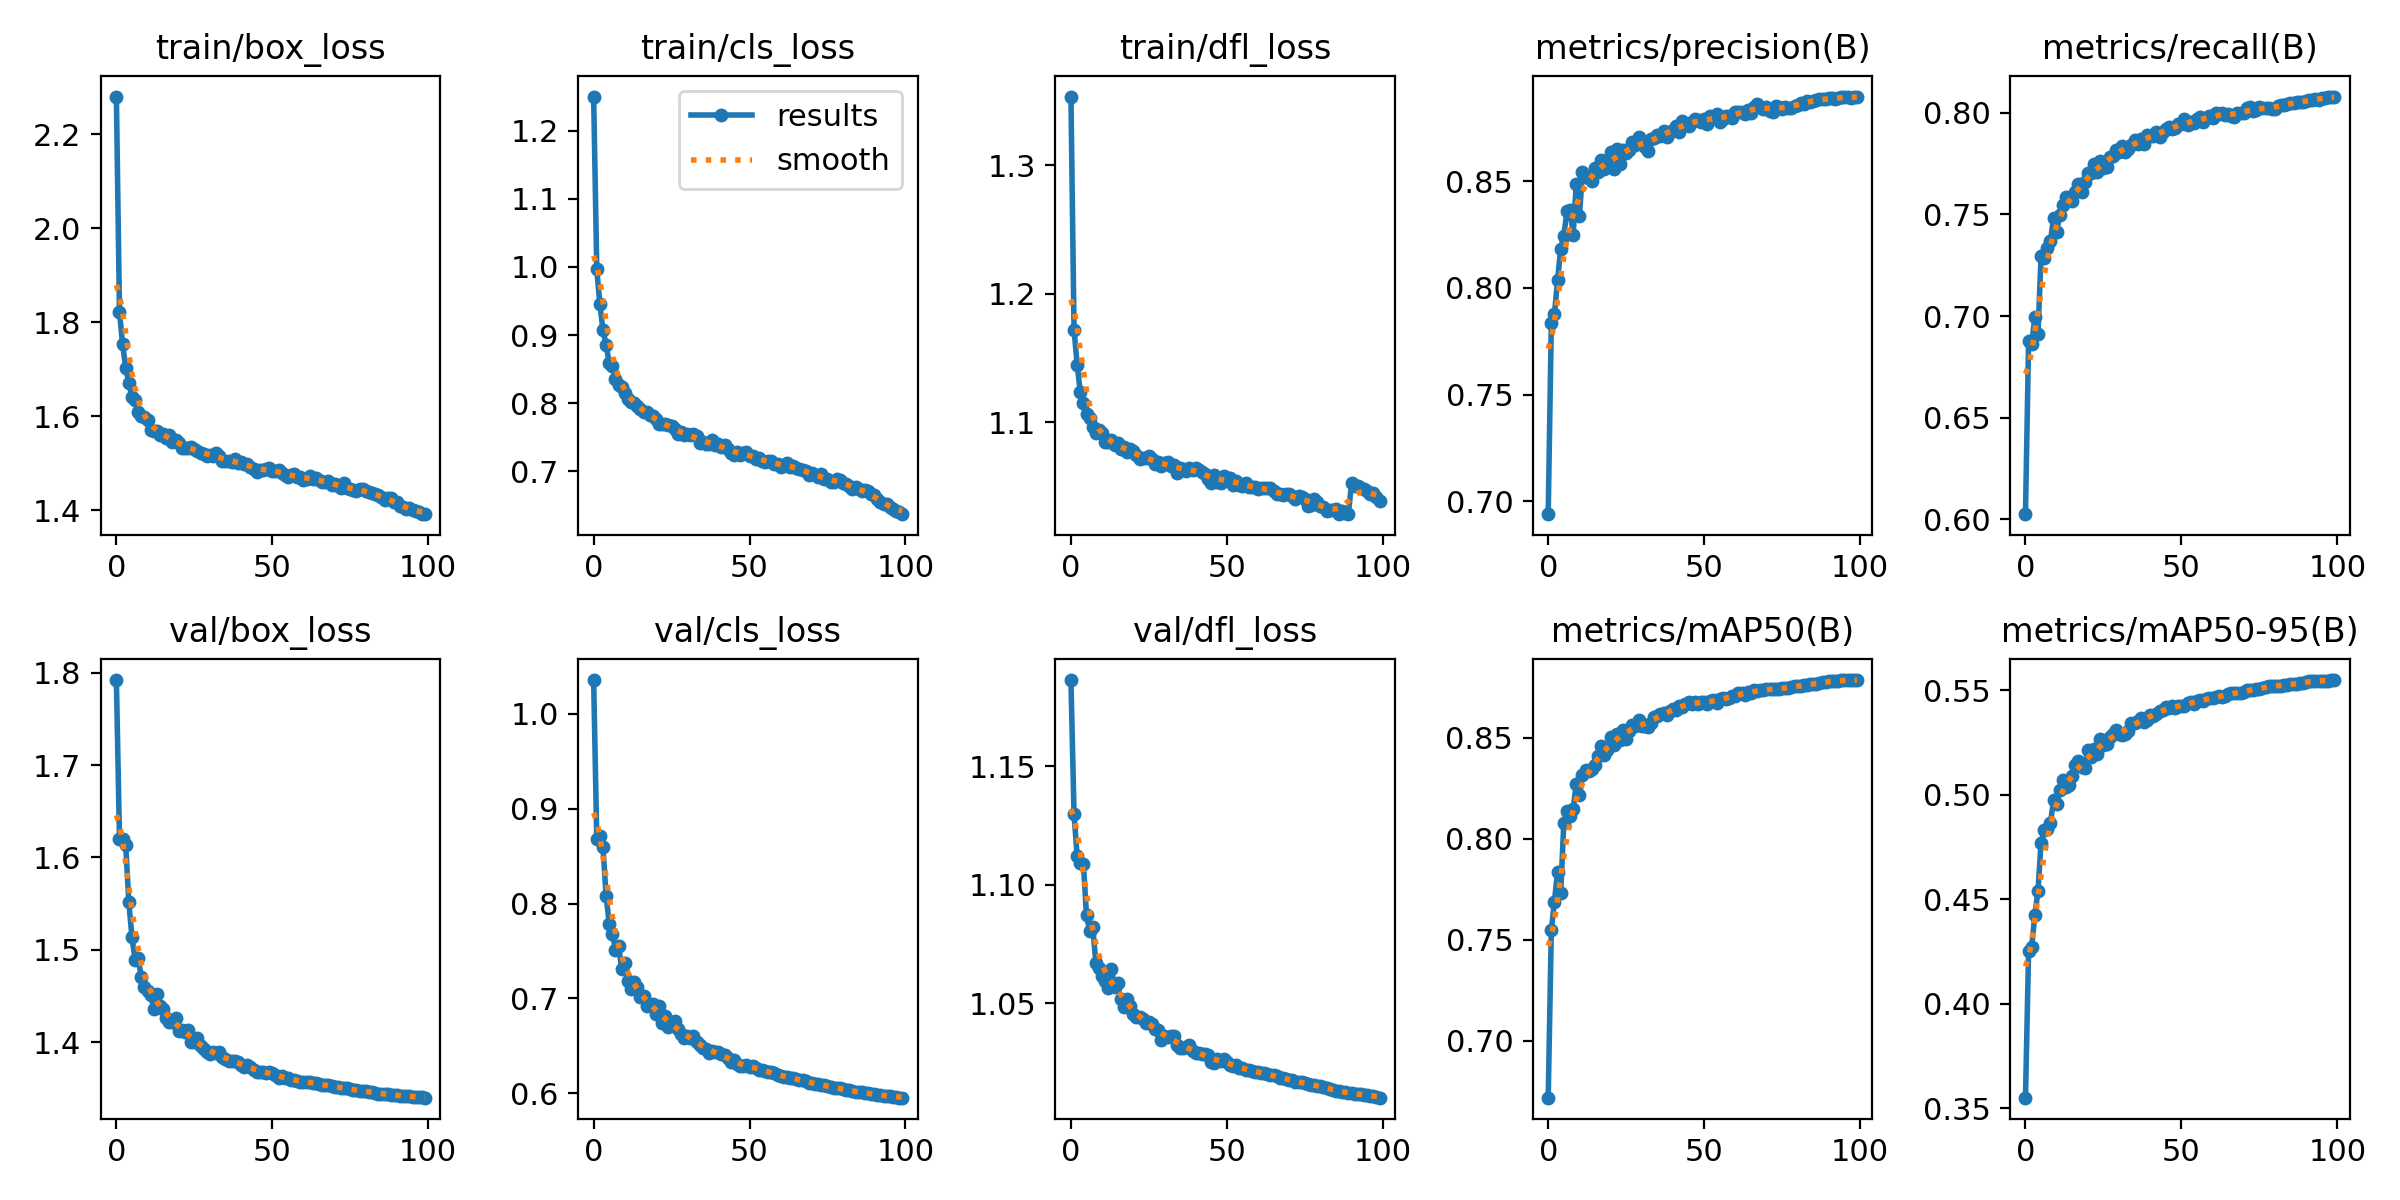

Source data for this figure (header and first rows):
epoch, train/box_loss, train/cls_loss, train/dfl_loss, metrics/precision(B), metrics/recall(B), metrics/mAP50(B), metrics/mAP50-95(B), val/box_loss, val/cls_loss, val/dfl_loss, lr/pg0, lr/pg1, lr/pg2
0, 2.28, 1.25, 1.353, 0.6939, 0.6026, 0.6719, 0.355, 1.792, 1.036, 1.187, 0.07001, 0.003332, 0.003332
1, 1.821, 0.9964, 1.172, 0.7837, 0.6877, 0.7548, 0.4254, 1.62, 0.8678, 1.13, 0.03995, 0.006599, 0.006599
2, 1.753, 0.9451, 1.145, 0.7877, 0.6862, 0.7689, 0.4272, 1.62, 0.8708, 1.112, 0.009817, 0.0098, 0.0098
3, 1.702, 0.9072, 1.123, 0.8035, 0.6997, 0.7837, 0.4426, 1.613, 0.8591, 1.109, 0.009703, 0.009703, 0.009703
4, 1.671, 0.8858, 1.115, 0.8184, 0.6914, 0.773, 0.4537, 1.551, 0.8078, 1.109, 0.009703, 0.009703, 0.009703
5, 1.64, 0.859, 1.106, 0.8244, 0.7293, 0.8078, 0.4771, 1.513, 0.7789, 1.087, 0.009604, 0.009604, 0.009604
6, 1.634, 0.8544, 1.103, 0.8358, 0.7284, 0.8136, 0.4832, 1.489, 0.7682, 1.081, 0.009505, 0.009505, 0.009505
7, 1.609, 0.8362, 1.097, 0.8367, 0.7336, 0.8111, 0.4835, 1.491, 0.7515, 1.082, 0.009406, 0.009406, 0.009406
8, 1.6, 0.827, 1.092, 0.825, 0.7367, 0.8148, 0.4863, 1.471, 0.7553, 1.067, 0.009307, 0.009307, 0.009307
9, 1.598, 0.8241, 1.094, 0.8489, 0.7484, 0.827, 0.4974, 1.46, 0.7312, 1.065, 0.009208, 0.009208, 0.009208
10, 1.592, 0.8157, 1.092, 0.8337, 0.7416, 0.8214, 0.4958, 1.456, 0.7376, 1.061, 0.009109, 0.009109, 0.009109
11, 1.571, 0.8065, 1.084, 0.8541, 0.7499, 0.8313, 0.5023, 1.451, 0.7186, 1.059, 0.00901, 0.00901, 0.00901
12, 1.569, 0.8015, 1.084, 0.852, 0.7547, 0.8342, 0.5069, 1.436, 0.7105, 1.056, 0.008911, 0.008911, 0.008911
13, 1.568, 0.7999, 1.086, 0.8514, 0.7587, 0.8337, 0.5037, 1.452, 0.7177, 1.065, 0.008812, 0.008812, 0.008812
14, 1.56, 0.7962, 1.082, 0.8502, 0.7581, 0.8343, 0.5045, 1.44, 0.7119, 1.057, 0.008713, 0.008713, 0.008713
15, 1.563, 0.7916, 1.084, 0.8564, 0.7566, 0.8365, 0.5092, 1.436, 0.701, 1.059, 0.008614, 0.008614, 0.008614
16, 1.554, 0.7875, 1.079, 0.8545, 0.761, 0.841, 0.514, 1.426, 0.7029, 1.052, 0.008515, 0.008515, 0.008515
17, 1.559, 0.7873, 1.081, 0.8599, 0.7648, 0.8457, 0.5161, 1.422, 0.6923, 1.048, 0.008416, 0.008416, 0.008416
18, 1.546, 0.7822, 1.077, 0.8559, 0.7613, 0.8413, 0.5133, 1.422, 0.6935, 1.052, 0.008317, 0.008317, 0.008317
19, 1.55, 0.7806, 1.079, 0.8594, 0.7658, 0.8441, 0.513, 1.426, 0.6941, 1.049, 0.008218, 0.008218, 0.008218
20, 1.544, 0.7767, 1.078, 0.8637, 0.7703, 0.8503, 0.5213, 1.412, 0.6838, 1.045, 0.008119, 0.008119, 0.008119
21, 1.533, 0.7697, 1.074, 0.8556, 0.7706, 0.8466, 0.5181, 1.413, 0.692, 1.044, 0.00802, 0.00802, 0.00802
22, 1.533, 0.7692, 1.071, 0.8652, 0.7747, 0.852, 0.522, 1.411, 0.6741, 1.044, 0.007921, 0.007921, 0.007921
23, 1.533, 0.7694, 1.072, 0.8579, 0.7711, 0.849, 0.5193, 1.413, 0.6818, 1.043, 0.007822, 0.007822, 0.007822
24, 1.535, 0.7678, 1.073, 0.8649, 0.7764, 0.8538, 0.5265, 1.4, 0.6704, 1.042, 0.007723, 0.007723, 0.007723
25, 1.529, 0.7666, 1.074, 0.8632, 0.7729, 0.8493, 0.524, 1.4, 0.6715, 1.042, 0.007624, 0.007624, 0.007624
26, 1.527, 0.762, 1.071, 0.8646, 0.7734, 0.8535, 0.5245, 1.405, 0.6762, 1.041, 0.007525, 0.007525, 0.007525
27, 1.522, 0.7552, 1.067, 0.8683, 0.7784, 0.8562, 0.5276, 1.396, 0.6673, 1.039, 0.007426, 0.007426, 0.007426
28, 1.52, 0.7582, 1.069, 0.8669, 0.7787, 0.8556, 0.5291, 1.393, 0.6623, 1.038, 0.007327, 0.007327, 0.007327
29, 1.516, 0.7529, 1.066, 0.8707, 0.782, 0.8587, 0.5312, 1.389, 0.6585, 1.034, 0.007228, 0.007228, 0.007228
30, 1.519, 0.7551, 1.068, 0.8679, 0.7808, 0.8559, 0.5291, 1.387, 0.6605, 1.036, 0.007129, 0.007129, 0.007129
31, 1.516, 0.7528, 1.069, 0.8659, 0.7839, 0.8559, 0.5287, 1.39, 0.6585, 1.036, 0.00703, 0.00703, 0.00703
32, 1.522, 0.7552, 1.066, 0.864, 0.7807, 0.8555, 0.5292, 1.388, 0.6609, 1.036, 0.006931, 0.006931, 0.006931
33, 1.515, 0.7514, 1.067, 0.8699, 0.7821, 0.8574, 0.5305, 1.389, 0.6542, 1.036, 0.006832, 0.006832, 0.006832
34, 1.505, 0.7418, 1.061, 0.8703, 0.7844, 0.8605, 0.5345, 1.383, 0.6514, 1.032, 0.006733, 0.006733, 0.006733
35, 1.505, 0.7439, 1.064, 0.8715, 0.7864, 0.8605, 0.5345, 1.381, 0.6473, 1.031, 0.006634, 0.006634, 0.006634
36, 1.504, 0.7401, 1.063, 0.8714, 0.7849, 0.8615, 0.5354, 1.38, 0.6464, 1.031, 0.006535, 0.006535, 0.006535
37, 1.502, 0.7398, 1.062, 0.8737, 0.7873, 0.8623, 0.537, 1.38, 0.6427, 1.031, 0.006436, 0.006436, 0.006436
38, 1.509, 0.7464, 1.065, 0.8709, 0.7847, 0.861, 0.5347, 1.379, 0.6442, 1.032, 0.006337, 0.006337, 0.006337
39, 1.502, 0.7384, 1.062, 0.8731, 0.789, 0.8633, 0.5357, 1.378, 0.6436, 1.03, 0.006238, 0.006238, 0.006238
40, 1.503, 0.7396, 1.064, 0.874, 0.7885, 0.8642, 0.5381, 1.375, 0.6431, 1.029, 0.006139, 0.006139, 0.006139
41, 1.498, 0.7365, 1.063, 0.8759, 0.7889, 0.8639, 0.5378, 1.373, 0.6412, 1.029, 0.00604, 0.00604, 0.00604
42, 1.499, 0.7381, 1.061, 0.8731, 0.7905, 0.8658, 0.5388, 1.375, 0.6399, 1.028, 0.005941, 0.005941, 0.005941
43, 1.493, 0.7332, 1.06, 0.8782, 0.7881, 0.8653, 0.5399, 1.373, 0.6375, 1.028, 0.005842, 0.005842, 0.005842
44, 1.487, 0.7268, 1.056, 0.8766, 0.7906, 0.8668, 0.5405, 1.37, 0.6334, 1.028, 0.005743, 0.005743, 0.005743
45, 1.482, 0.7246, 1.053, 0.8759, 0.7922, 0.8676, 0.5418, 1.368, 0.6346, 1.025, 0.005644, 0.005644, 0.005644
46, 1.486, 0.7284, 1.059, 0.8779, 0.7928, 0.8668, 0.5417, 1.368, 0.6306, 1.024, 0.005545, 0.005545, 0.005545
47, 1.485, 0.7244, 1.054, 0.8791, 0.7918, 0.8677, 0.5426, 1.367, 0.6284, 1.026, 0.005446, 0.005446, 0.005446
48, 1.488, 0.7265, 1.053, 0.8789, 0.7923, 0.8665, 0.5414, 1.367, 0.6292, 1.026, 0.005347, 0.005347, 0.005347
49, 1.49, 0.7288, 1.058, 0.8777, 0.7946, 0.8678, 0.5423, 1.367, 0.6297, 1.026, 0.005248, 0.005248, 0.005248
50, 1.484, 0.7231, 1.056, 0.8791, 0.7945, 0.8678, 0.5425, 1.367, 0.6281, 1.025, 0.005149, 0.005149, 0.005149
51, 1.484, 0.7227, 1.056, 0.8768, 0.7969, 0.8667, 0.5425, 1.364, 0.6292, 1.024, 0.00505, 0.00505, 0.00505
52, 1.485, 0.7182, 1.051, 0.8805, 0.794, 0.8679, 0.5438, 1.361, 0.6263, 1.023, 0.004951, 0.004951, 0.004951
53, 1.479, 0.7201, 1.055, 0.8799, 0.7954, 0.8686, 0.5445, 1.363, 0.6249, 1.024, 0.004852, 0.004852, 0.004852
54, 1.476, 0.7147, 1.052, 0.8813, 0.7951, 0.8674, 0.5434, 1.362, 0.6247, 1.023, 0.004753, 0.004753, 0.004753
55, 1.471, 0.7142, 1.05, 0.8778, 0.7969, 0.8689, 0.5449, 1.361, 0.6231, 1.023, 0.004654, 0.004654, 0.004654
56, 1.475, 0.7159, 1.053, 0.8791, 0.7979, 0.8696, 0.5452, 1.359, 0.6222, 1.022, 0.004555, 0.004555, 0.004555
57, 1.476, 0.715, 1.05, 0.8808, 0.7954, 0.8693, 0.545, 1.359, 0.6227, 1.022, 0.004456, 0.004456, 0.004456
58, 1.47, 0.7102, 1.05, 0.8807, 0.7974, 0.8695, 0.5458, 1.358, 0.6211, 1.021, 0.004357, 0.004357, 0.004357
59, 1.471, 0.7106, 1.05, 0.8796, 0.7986, 0.8707, 0.5463, 1.357, 0.6192, 1.021, 0.004258, 0.004258, 0.004258
... 40 more rows
